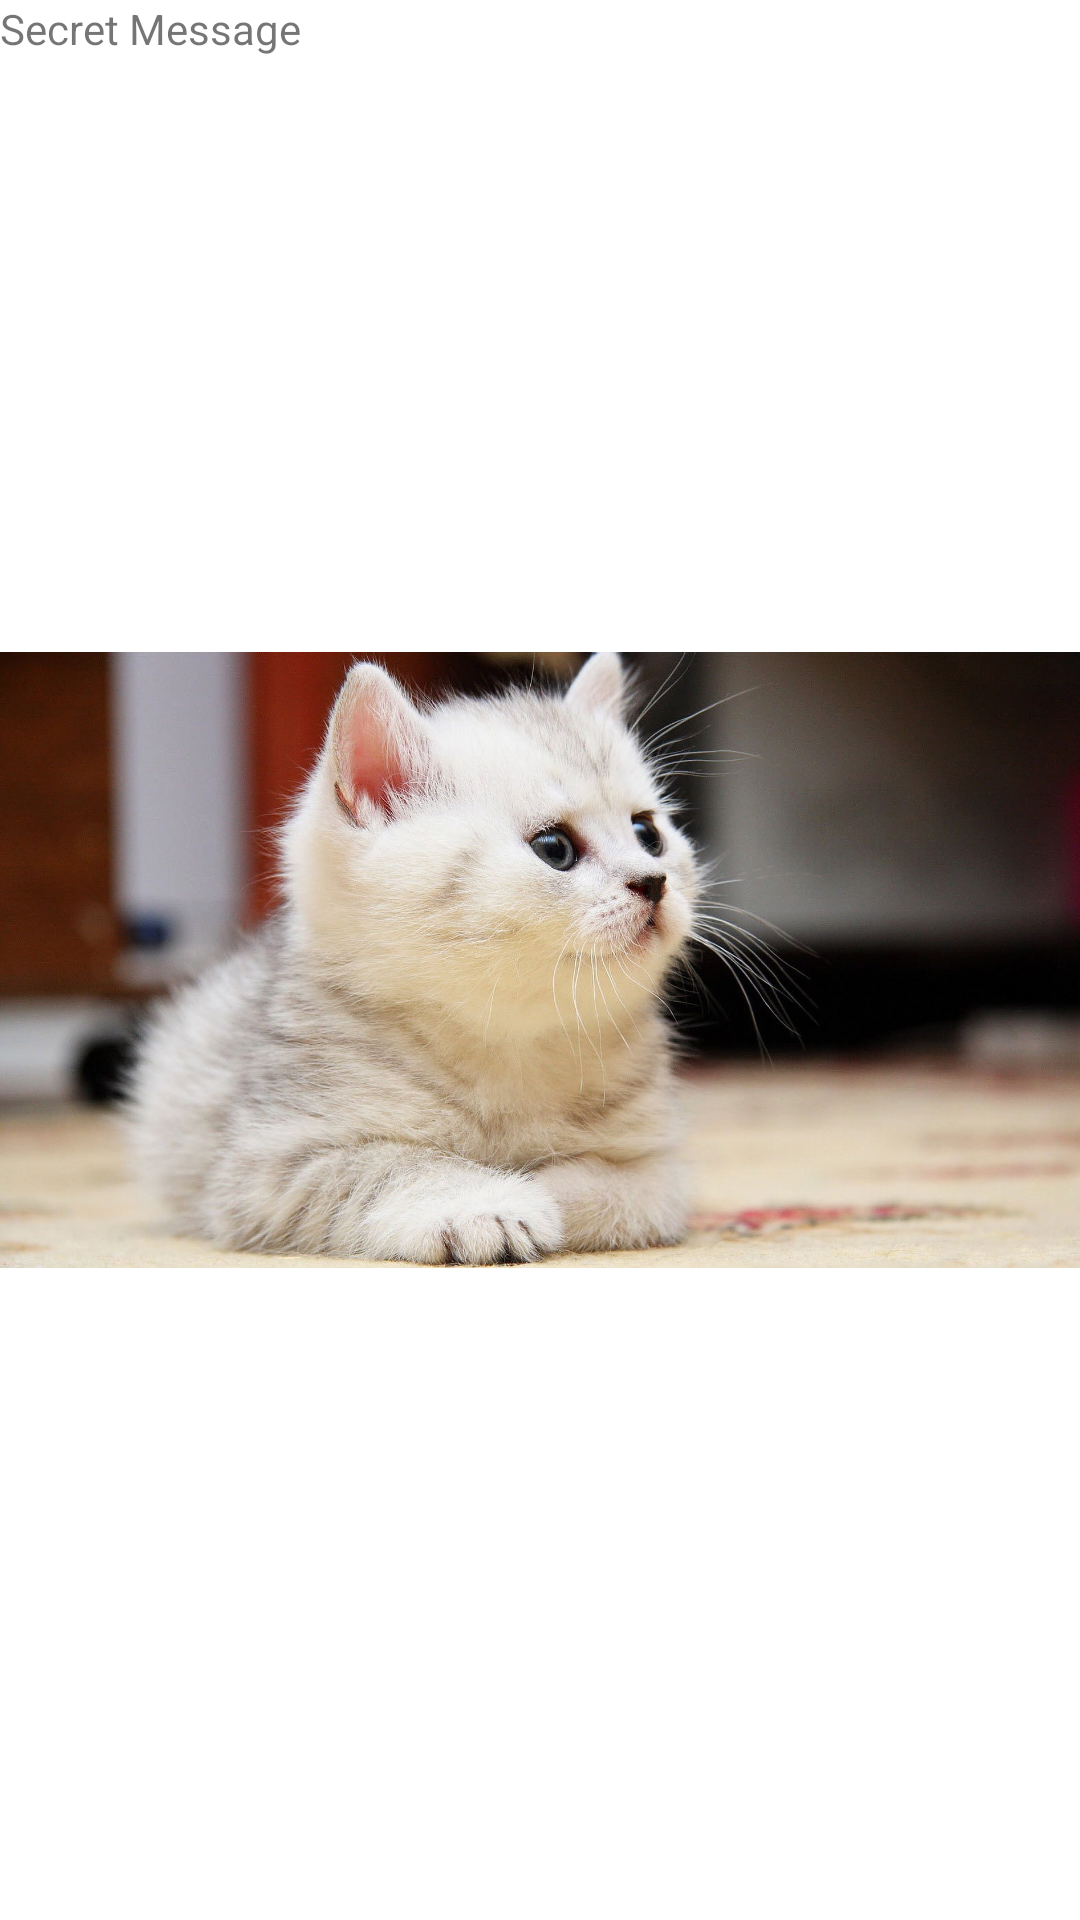

Layout XML and referenced resources for this Android screen:
<!-- AndroidManifest.xml: application theme Theme.ThrowAway -->
<!-- res/layout/fragment_secret_message.xml -->
<?xml version="1.0" encoding="utf-8"?>
<androidx.constraintlayout.widget.ConstraintLayout xmlns:android="http://schemas.android.com/apk/res/android"
                                                   xmlns:app="http://schemas.android.com/apk/res-auto"
                                                   xmlns:tools="http://schemas.android.com/tools"
                                                   android:layout_width="match_parent"
                                                   android:layout_height="match_parent"
                                                   tools:context=".SecretMessage" android:id="@+id/constraintLayout">
    <TextView
            android:text="Secret Message"
            android:layout_width="wrap_content"
            android:layout_height="wrap_content" android:id="@+id/textView" app:layout_constraintTop_toTopOf="parent"
            app:layout_constraintStart_toStartOf="parent"/>
    <ImageView
            android:src="@drawable/r"
            android:layout_width="wrap_content"
            android:layout_height="wrap_content" android:id="@+id/imageView"
            app:layout_constraintTop_toTopOf="parent"
            app:layout_constraintBottom_toBottomOf="parent" app:layout_constraintStart_toStartOf="parent"
            app:layout_constraintEnd_toEndOf="parent"/>
</androidx.constraintlayout.widget.ConstraintLayout>
<!-- resources referenced by this layout -->
<resources>
  <!-- drawable r: jpeg bitmap (drawable, 407446 bytes) -->
  <style name="Theme.ThrowAway" parent="Theme.MaterialComponents.DayNight.DarkActionBar">
          
          <item name="colorPrimary">@color/purple_500</item>
          <item name="colorPrimaryVariant">@color/purple_700</item>
          <item name="colorOnPrimary">@color/white</item>
          
          <item name="colorSecondary">@color/teal_200</item>
          <item name="colorSecondaryVariant">@color/teal_700</item>
          <item name="colorOnSecondary">@color/black</item>
          
          <item name="android:statusBarColor" tools:targetApi="l">?attr/colorPrimaryVariant</item>
          
      </style>
  <!-- not gathered from this repository: default colours our renderer supplied (Android Studio template values) -->
  <color name="purple_500">#FF6200EE</color>
  <color name="purple_700">#FF3700B3</color>
  <color name="teal_200">#FF03DAC5</color>
  <color name="teal_700">#FF018786</color>
  <color name="black">#FF000000</color>
  <color name="white">#FFFFFFFF</color>
</resources>
